Photos from the image-classification dataset "backend" in the GitHub repository Charanya14/avinya. Its 3 classes are: normal, osteopenia, osteoporosis.

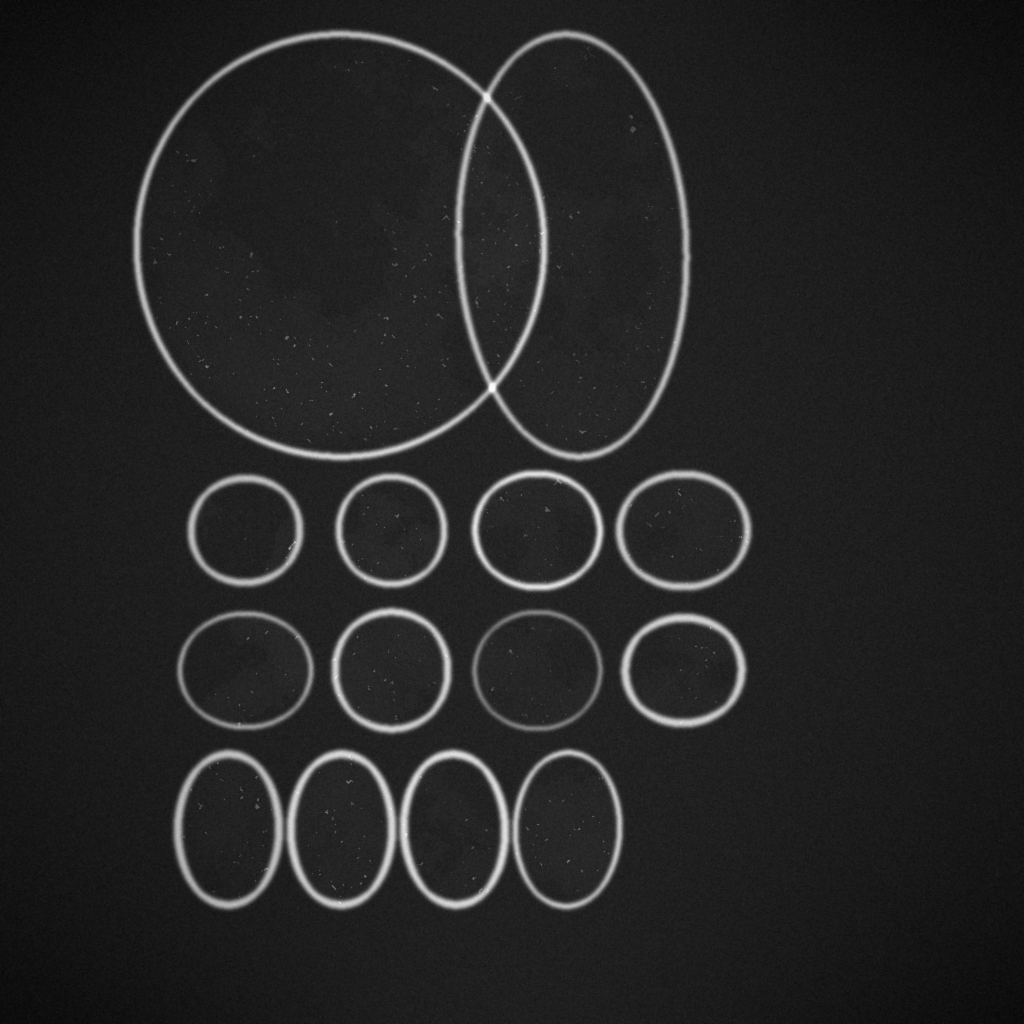
Label: osteopenia

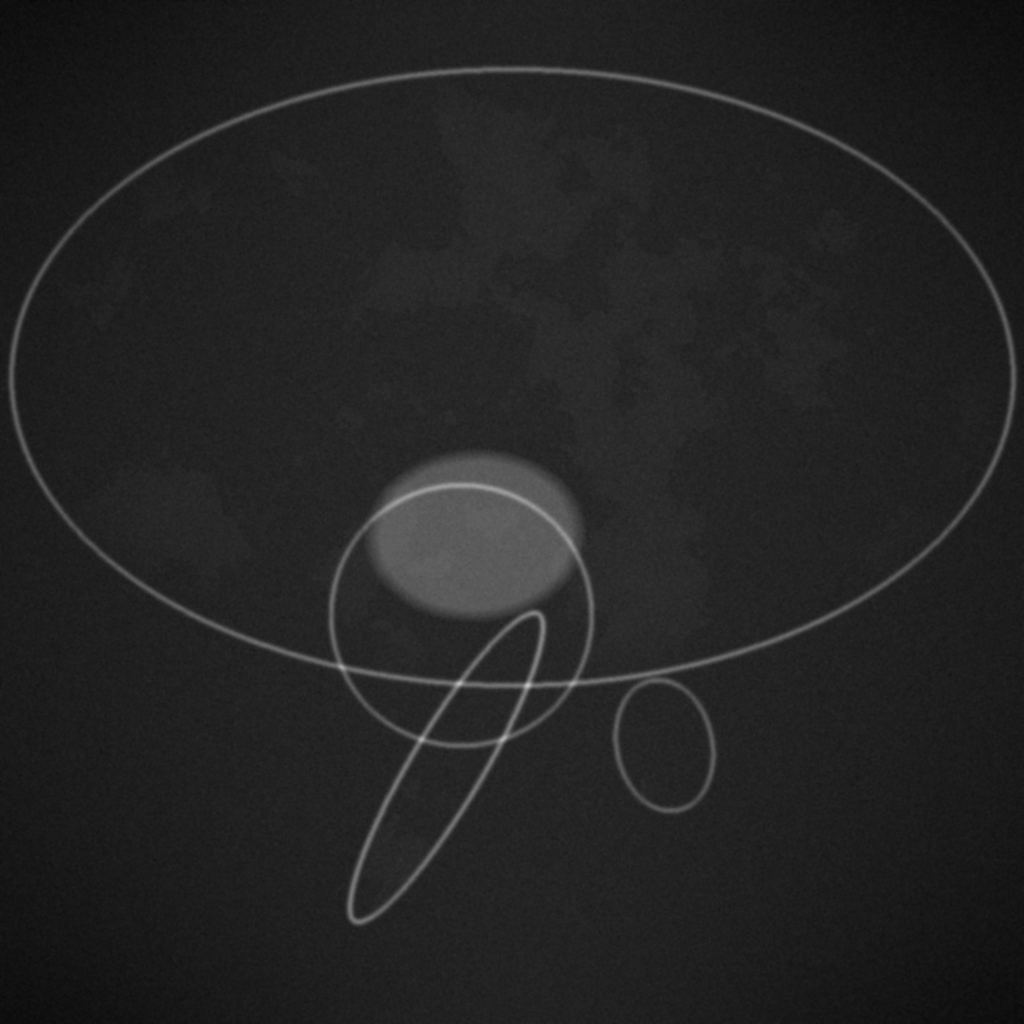
Label: osteoporosis

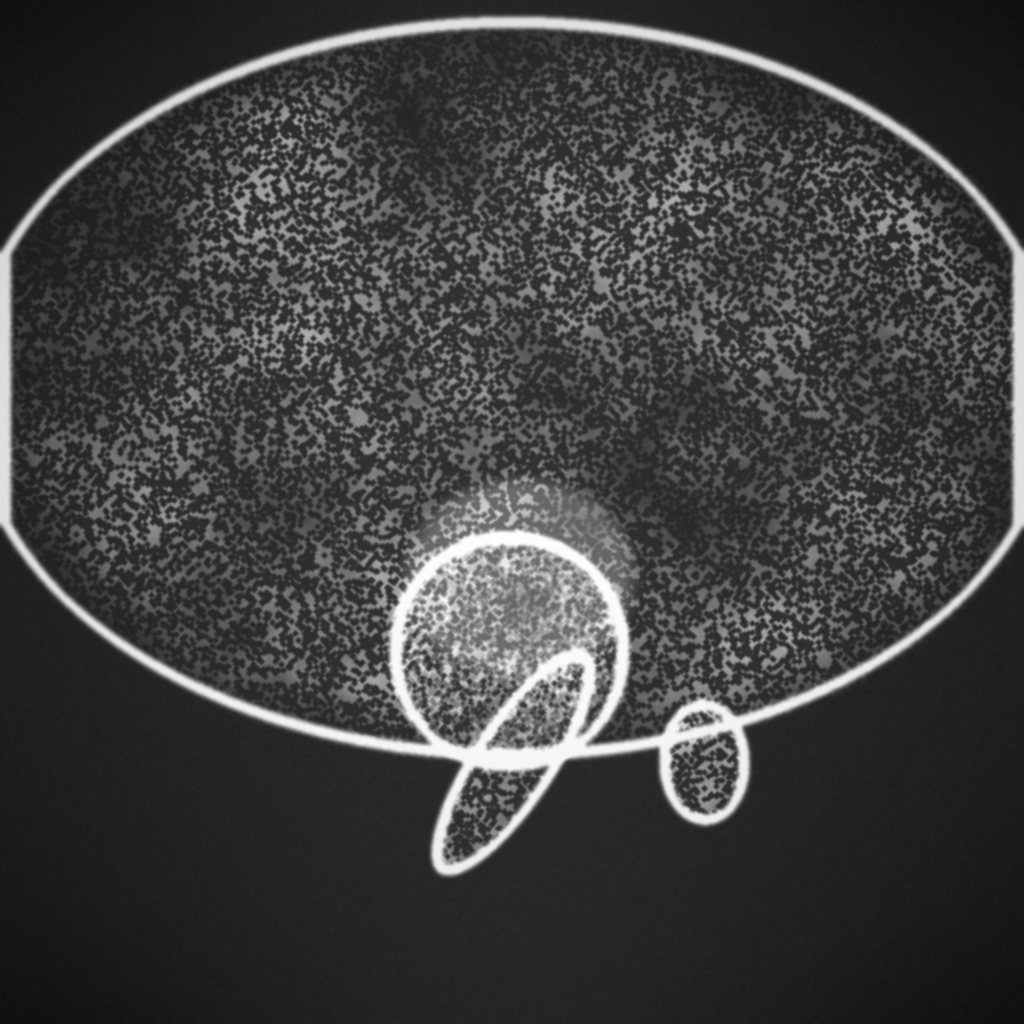
Label: normal

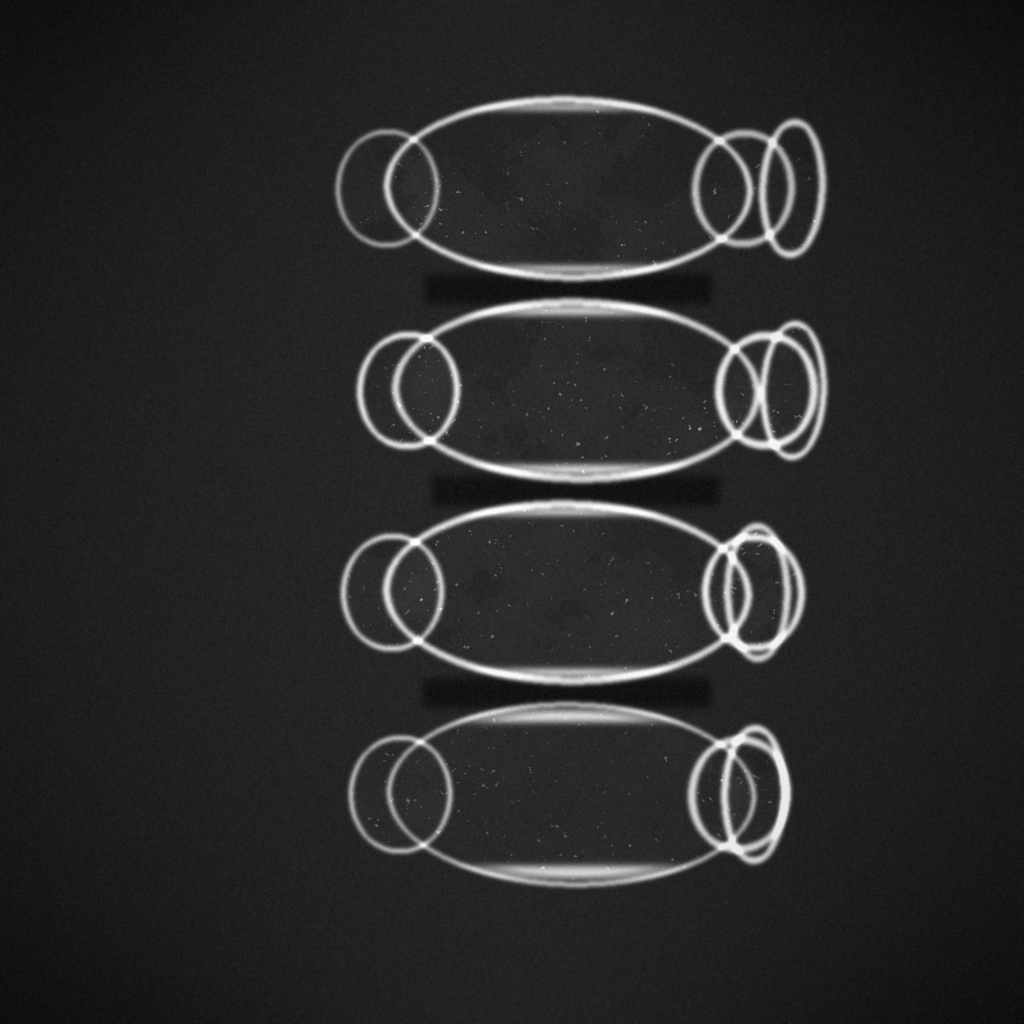
Label: osteopenia

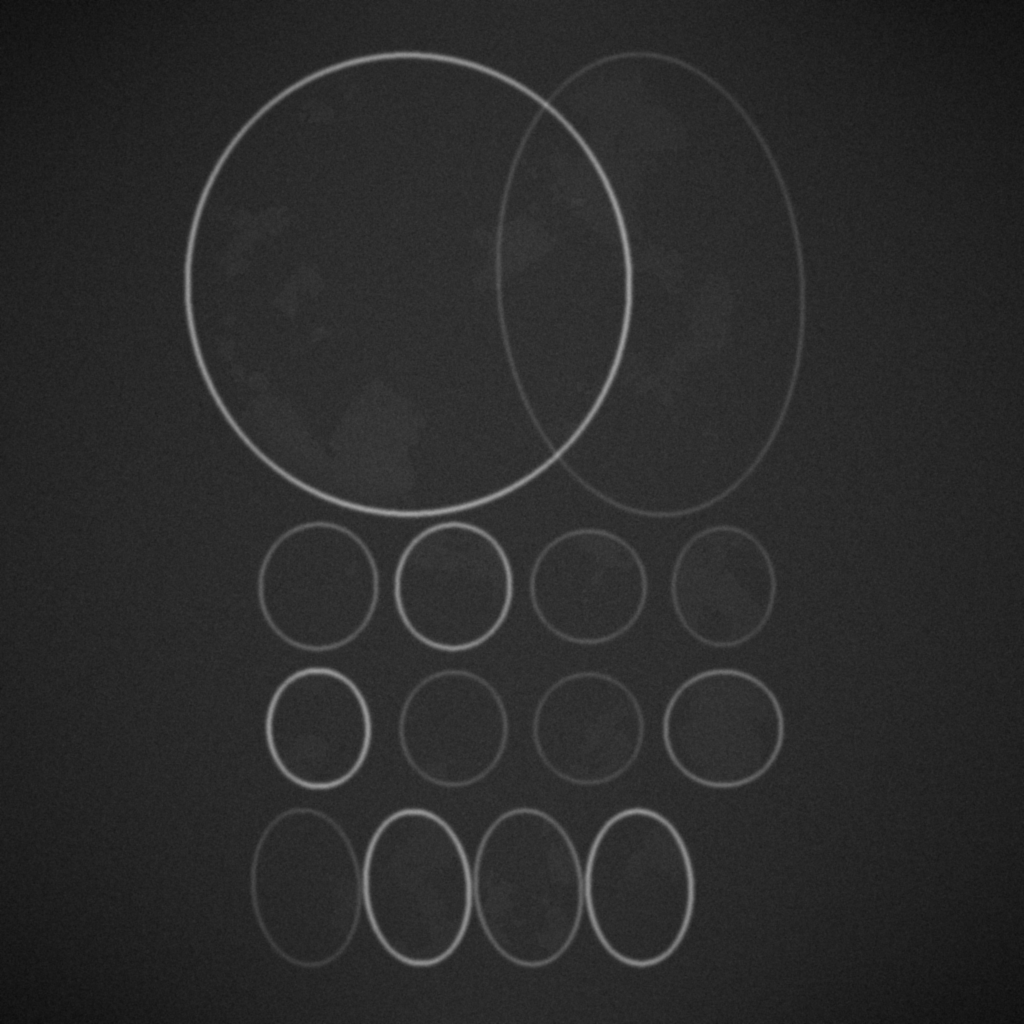
Label: osteoporosis

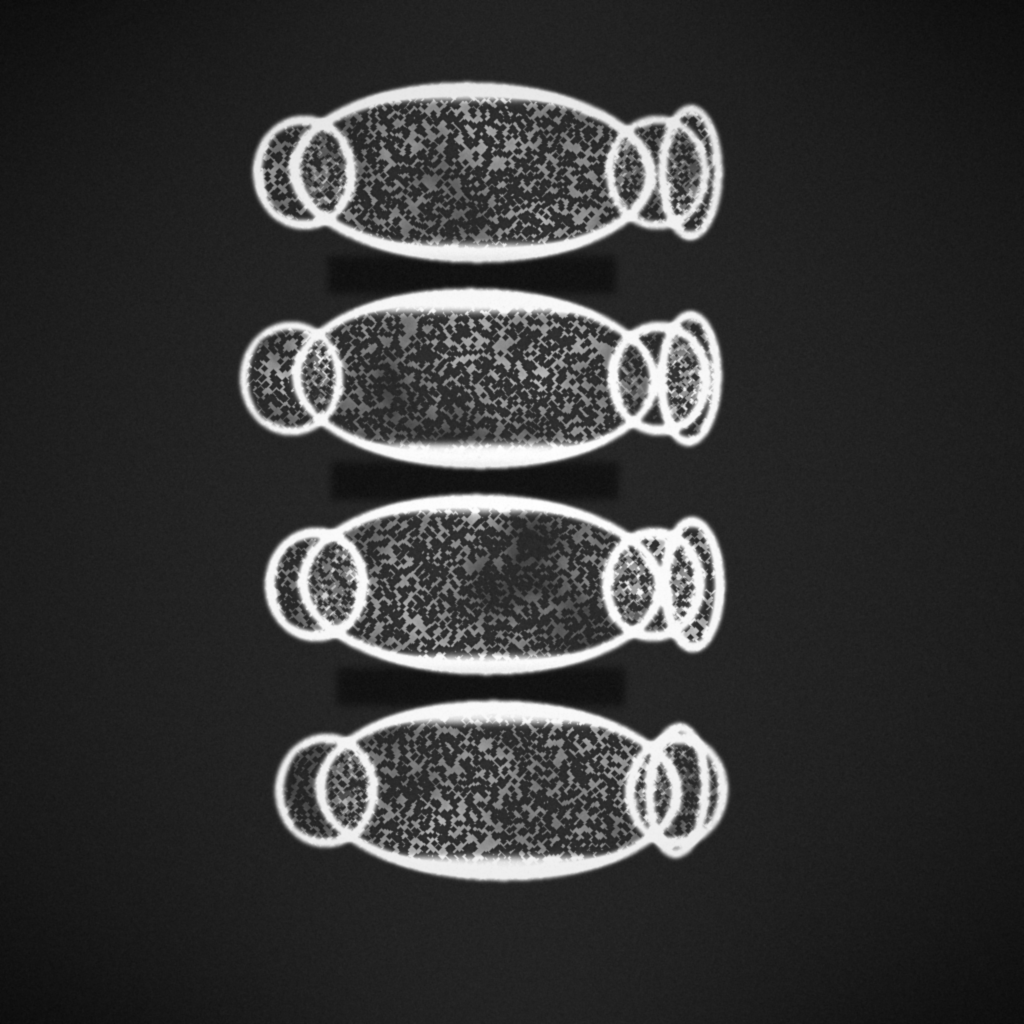
Label: normal
